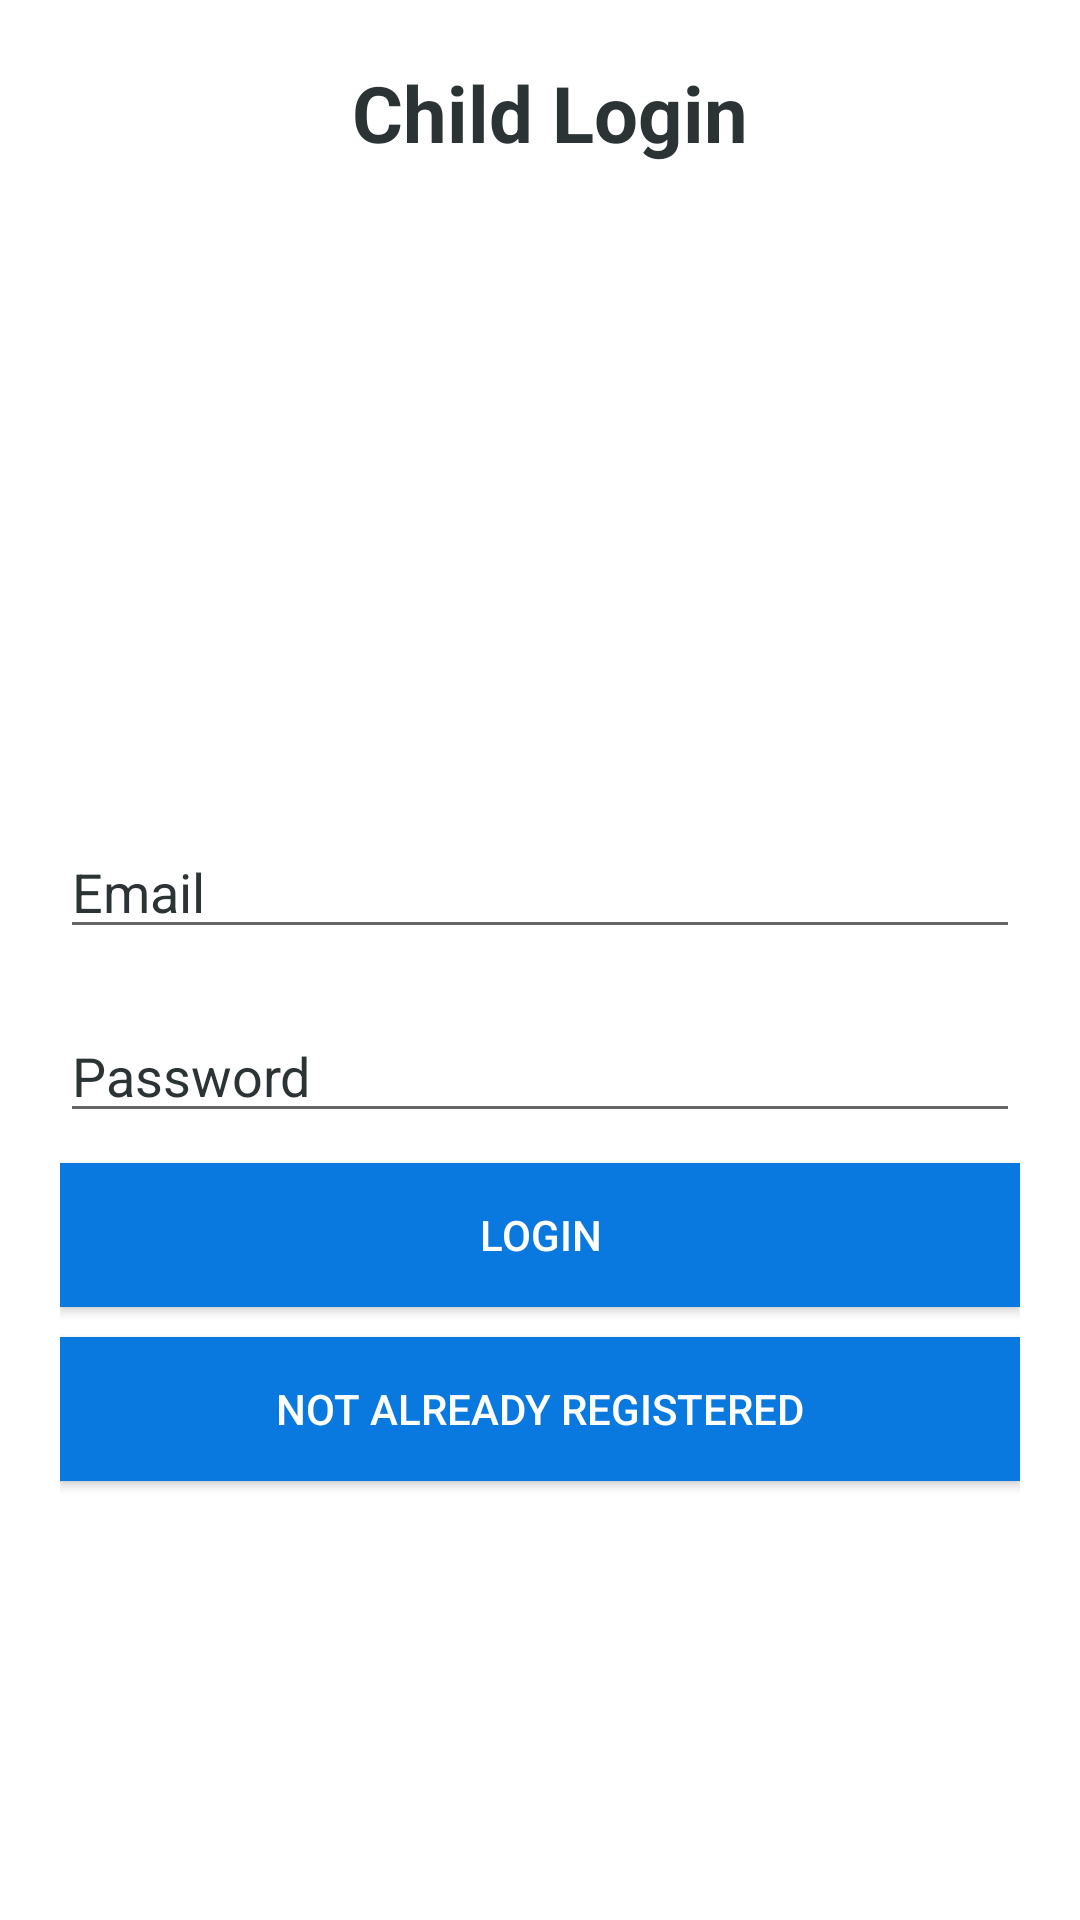

The Android layout XML behind this screen, and the referenced resources:
<!-- AndroidManifest.xml: application theme Theme.AutismProject -->
<!-- res/layout/activity_child_login.xml -->
<?xml version="1.0" encoding="utf-8"?>
<RelativeLayout xmlns:android="http://schemas.android.com/apk/res/android"
    xmlns:app="http://schemas.android.com/apk/res-auto"
    xmlns:tools="http://schemas.android.com/tools"
    android:background="@color/colorAccent"
    android:layout_width="match_parent"
    android:layout_height="match_parent"
    tools:context=".Parent.Parent_Login">

    <ScrollView
        android:layout_width="match_parent"
        android:layout_height="match_parent">

        <LinearLayout
            android:id="@+id/linearLayout"
            android:layout_width="match_parent"
            android:layout_height="wrap_content"
            android:layout_margin="20dp"
            android:orientation="vertical">

            <TextView
                android:layout_width="match_parent"
                android:layout_height="wrap_content"
                android:layout_marginLeft="7dp"
                android:gravity="center"
                android:text="Child Login"
                android:textColor="@color/colorPrimaryblack"
                android:textSize="26dp"
                android:textStyle="bold"></TextView>

            <ImageView
                android:layout_width="match_parent"
                android:layout_height="200dp"
                android:src="@drawable/childlogo"></ImageView>

            <EditText
                android:id="@+id/user_login_email"
                android:layout_width="match_parent"
                android:layout_height="wrap_content"
                android:layout_marginTop="20dp"
                android:hint="Email"
                android:textColor="@color/colorPrimaryDark"
                android:textColorHint="@color/colorPrimaryblack"></EditText>

            <EditText
                android:id="@+id/user_login_password"
                android:layout_width="match_parent"
                android:layout_height="wrap_content"
                android:layout_marginTop="20dp"
                android:hint="Password"
                android:inputType="textPassword"
                android:textColor="@color/colorPrimaryDark"
                android:textColorHint="@color/colorPrimaryblack"></EditText>

            <Button
                android:id="@+id/user_login_signIn"
                android:layout_width="match_parent"
                android:layout_height="wrap_content"
                android:layout_marginTop="10dp"
                android:background="@color/colorPrimary"
                android:text="Login"
                android:textColor="@color/colorAccent"></Button>

            <Button
                android:id="@+id/gotoRegister"
                android:layout_width="match_parent"
                android:layout_height="wrap_content"
                android:layout_marginTop="10dp"
                android:layout_marginBottom="50dp"
                android:background="@color/colorPrimary"
                android:text="Not Already Registered"
                android:textColor="@color/colorAccent" />
        </LinearLayout>
    </ScrollView>
</RelativeLayout>
<!-- resources referenced by this layout -->
<resources>
  <color name="colorAccent">#FFFFFF</color>
  <color name="colorPrimary">#0A79DF</color>
  <color name="colorPrimaryDark">#0A79DF</color>
  <color name="colorPrimaryblack">#2C3335</color>
  <style name="Theme.AutismProject" parent="Theme.MaterialComponents.DayNight.DarkActionBar">
          
          <item name="colorPrimary">@color/purple_500</item>
          <item name="colorPrimaryVariant">@color/purple_700</item>
          <item name="colorOnPrimary">@color/white</item>
          
          <item name="colorSecondary">@color/teal_200</item>
          <item name="colorSecondaryVariant">@color/teal_700</item>
          <item name="colorOnSecondary">@color/black</item>
          
          <item name="android:statusBarColor" tools:targetApi="l">?attr/colorPrimaryVariant</item>
          
      </style>
  <color name="purple_500">#FF6200EE</color>
  <color name="purple_700">#FF3700B3</color>
  <color name="white">#FFFFFFFF</color>
  <color name="teal_200">#FF03DAC5</color>
  <color name="teal_700">#FF018786</color>
  <color name="black">#FF000000</color>
</resources>
